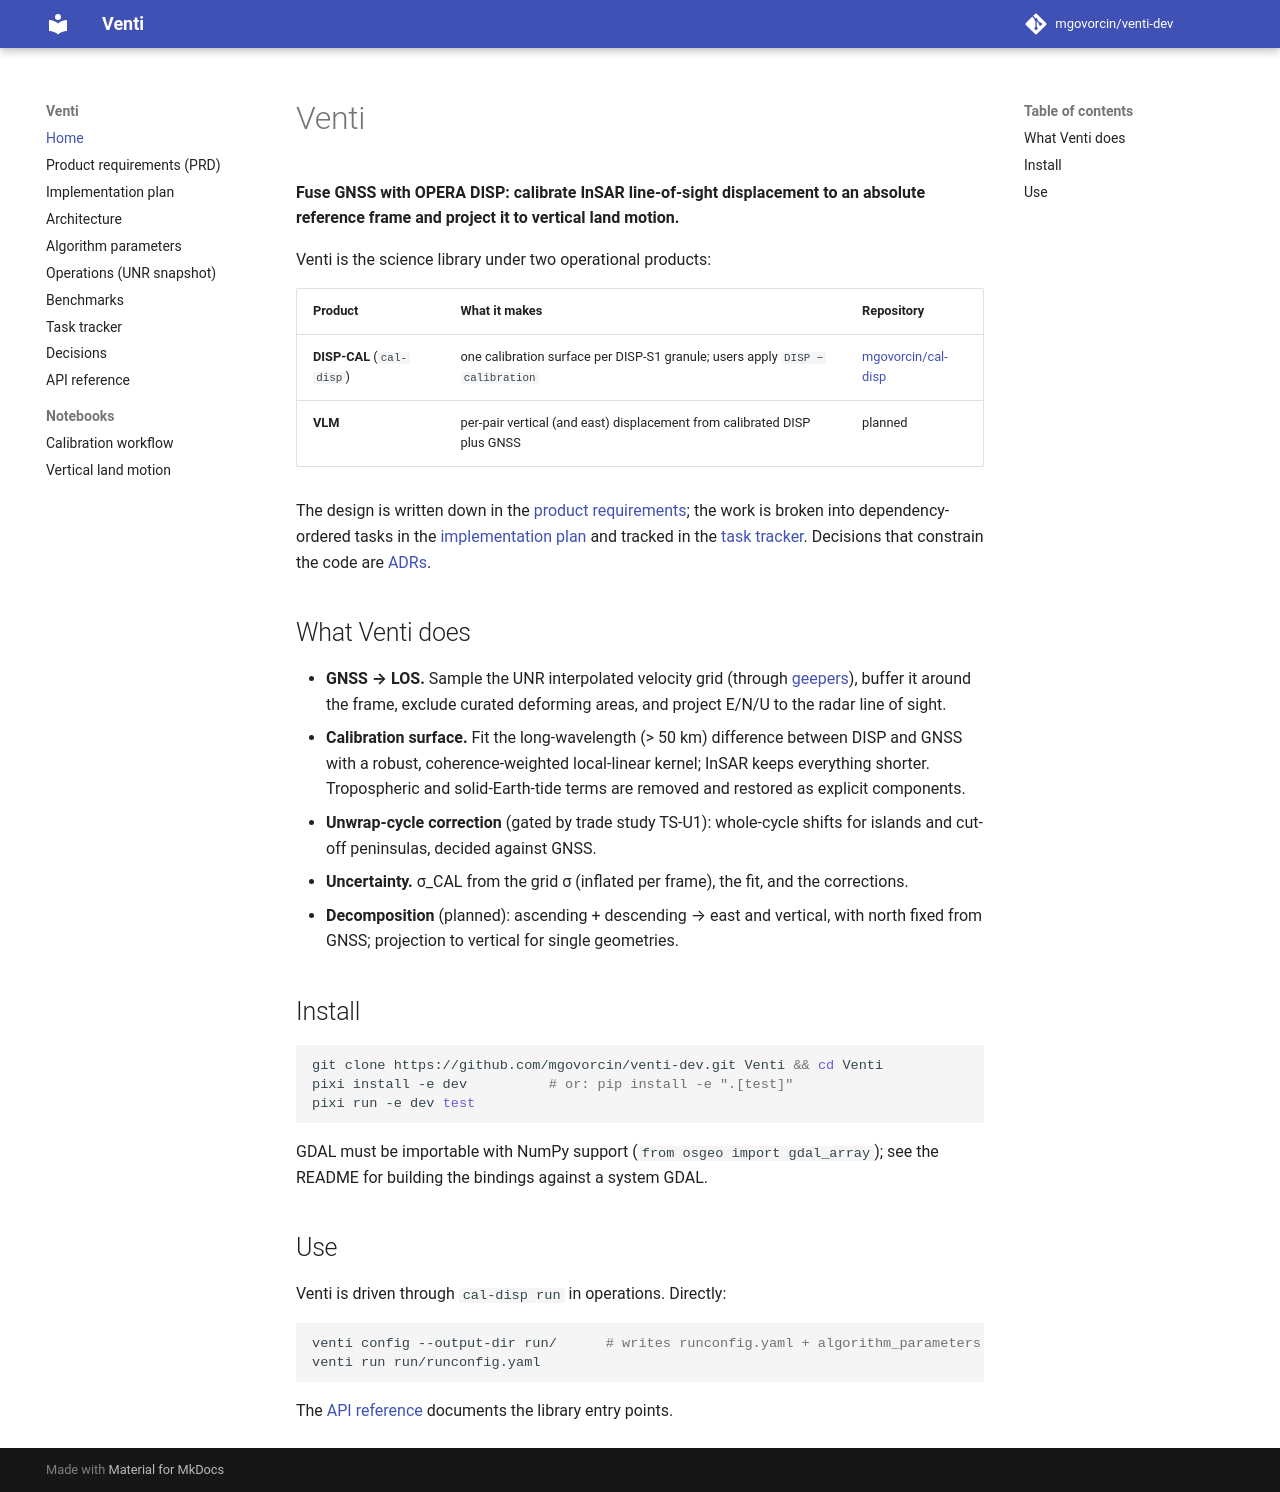

repository: opera-adt/Venti · page: index.html · generator: mkdocs

# Venti

**Fuse GNSS with OPERA DISP: calibrate InSAR line-of-sight displacement to an
absolute reference frame and project it to vertical land motion.**

Venti is the science library under two operational products:

| Product | What it makes | Repository |
|---|---|---|
| **DISP-CAL** (`cal-disp`) | one calibration surface per DISP-S1 granule; users apply `DISP − calibration` | [mgovorcin/cal-disp](https://github.com/mgovorcin/cal-disp) |
| **VLM** | per-pair vertical (and east) displacement from calibrated DISP plus GNSS | planned |

The design is written down in the [product requirements](specs.md); the work is
broken into dependency-ordered tasks in the [implementation plan](plan.md) and
tracked in the [task tracker](todo.md). Decisions that constrain the code are
[ADRs](decisions/README.md).

## What Venti does

- **GNSS → LOS.** Sample the UNR interpolated velocity grid (through
  [geepers](https://github.com/mgovorcin/geepers)), buffer it around the frame,
  exclude curated deforming areas, and project E/N/U to the radar line of sight.
- **Calibration surface.** Fit the long-wavelength (> 50 km) difference between
  DISP and GNSS with a robust, coherence-weighted local-linear kernel; InSAR
  keeps everything shorter. Tropospheric and solid-Earth-tide terms are removed
  and restored as explicit components.
- **Unwrap-cycle correction** (gated by trade study TS-U1): whole-cycle shifts
  for islands and cut-off peninsulas, decided against GNSS.
- **Uncertainty.** σ_CAL from the grid σ (inflated per frame), the fit, and
  the corrections.
- **Decomposition** (planned): ascending + descending → east and vertical,
  with north fixed from GNSS; projection to vertical for single geometries.

## Install

```bash
git clone https://github.com/mgovorcin/venti-dev.git Venti && cd Venti
pixi install -e dev          # or: pip install -e ".[test]"
pixi run -e dev test
```

GDAL must be importable with NumPy support (`from osgeo import gdal_array`);
see the README for building the bindings against a system GDAL.

## Use

Venti is driven through `cal-disp run` in operations. Directly:

```bash
venti config --output-dir run/      # writes runconfig.yaml + algorithm_parameters.yaml
venti run run/runconfig.yaml
```

The [API reference](api.md) documents the library entry points.
